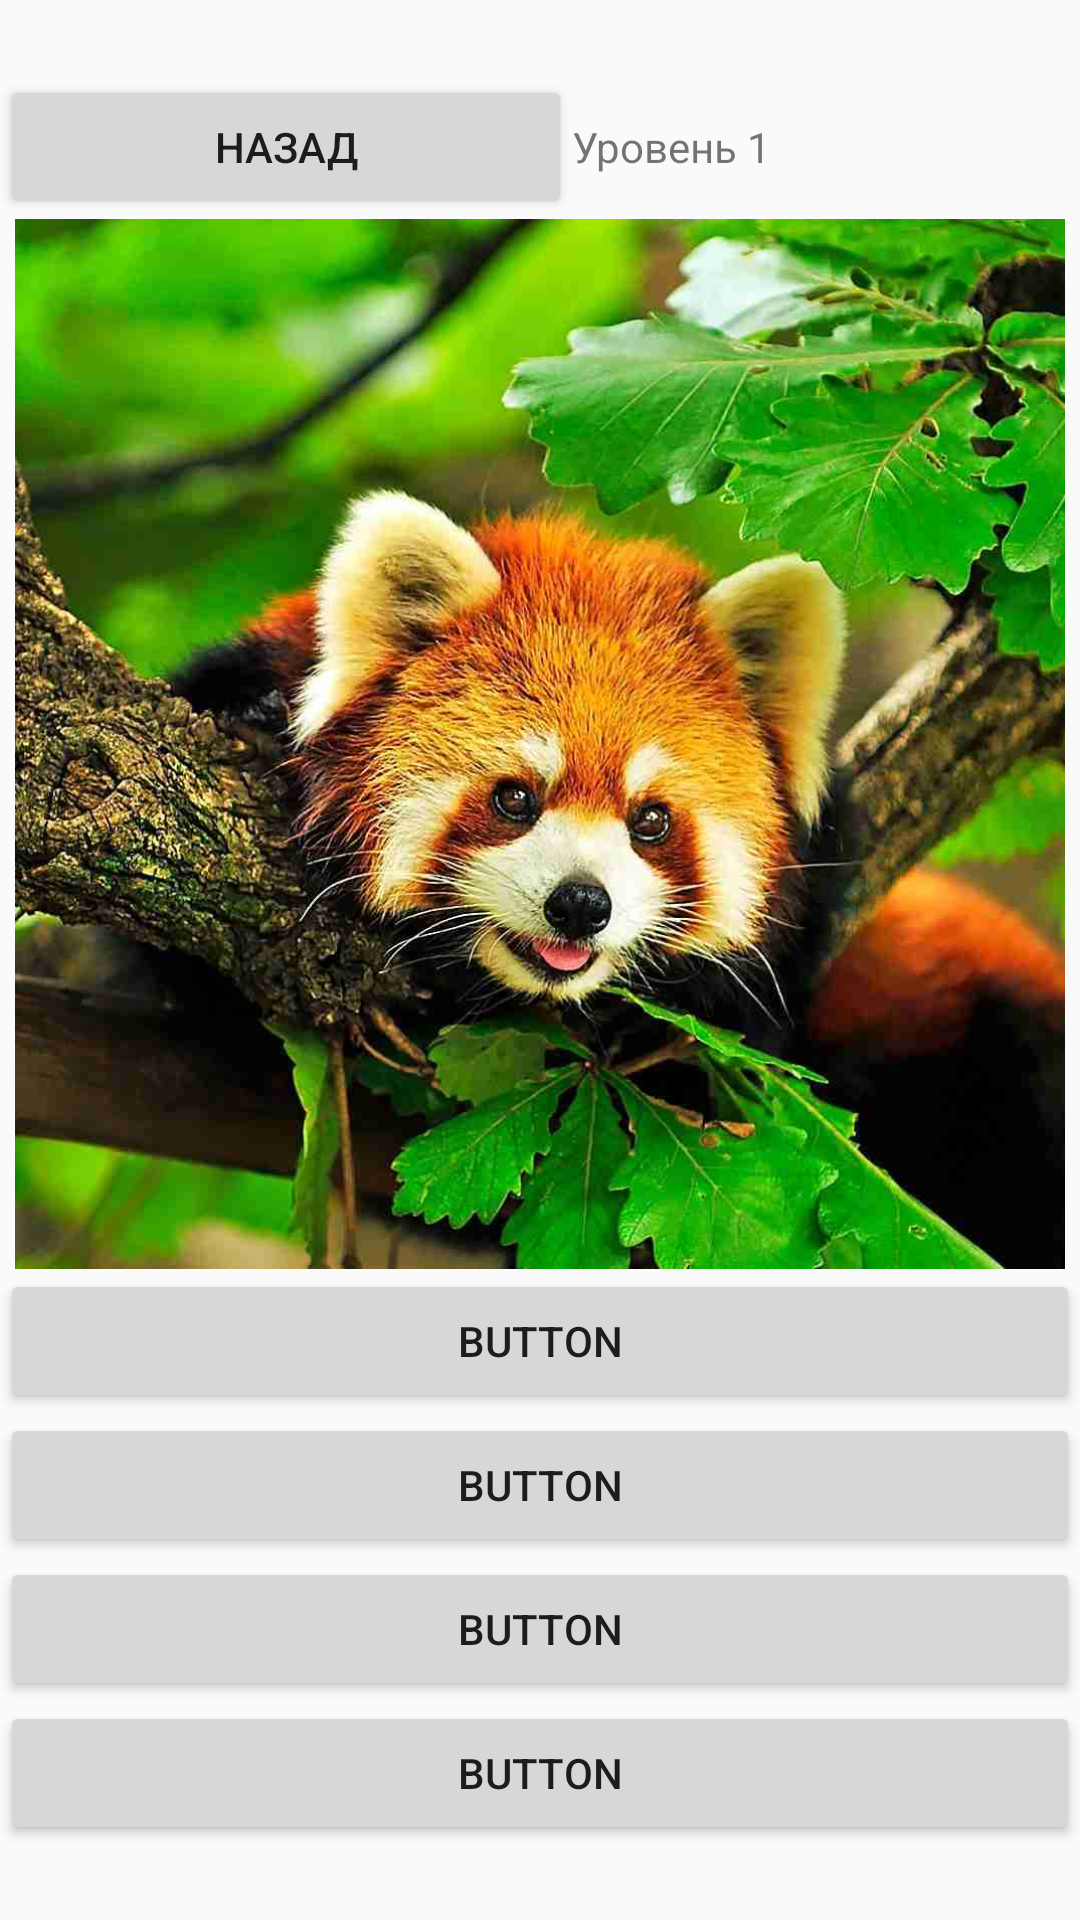

The Android layout XML behind this screen, and the referenced resources:
<!-- AndroidManifest.xml: application theme Theme.FisrtApp -->
<!-- res/layout/activity_level1.xml -->
<?xml version="1.0" encoding="utf-8"?>
<RelativeLayout
    xmlns:android="http://schemas.android.com/apk/res/android"
    xmlns:app="http://schemas.android.com/apk/res-auto"
    xmlns:tools="http://schemas.android.com/tools"
    android:layout_width="match_parent"
    android:layout_height="match_parent"
    android:orientation="vertical">

    <ImageView
        android:id="@+id/imageView2"
        android:layout_width="match_parent"
        android:layout_height="match_parent"
        android:scaleType="centerCrop"
        android:src="@drawable/backgraound_level" />

    <LinearLayout
        android:layout_width="match_parent"
        android:layout_height="match_parent"
        android:gravity="center"
        android:orientation="vertical">

        <LinearLayout
            android:layout_width="match_parent"
            android:layout_height="wrap_content"
            android:gravity="center"
            android:orientation="vertical">

            <LinearLayout
                android:layout_width="match_parent"
                android:layout_height="match_parent"
                android:orientation="horizontal">

                <Button
                    android:id="@+id/btn_back"
                    android:layout_width="wrap_content"
                    android:layout_height="wrap_content"
                    android:layout_weight="1"
                    android:text="@string/back" />

                <TextView
                    android:id="@+id/text_levels"
                    android:layout_width="wrap_content"
                    android:layout_height="wrap_content"
                    android:layout_weight="1"
                    android:text="@string/level" />

            </LinearLayout>

            <ImageView
                android:id="@+id/img_q"
                android:layout_width="350dp"
                android:layout_height="350dp"
                android:layout_weight="1"
                android:src="@drawable/level_q_1" />

            <Button
                android:id="@+id/btn_otv1"
                android:layout_width="match_parent"
                android:layout_height="wrap_content"
                android:text="Button" />

            <Button
                android:id="@+id/btn_otv2"
                android:layout_width="match_parent"
                android:layout_height="wrap_content"
                android:text="Button" />

            <Button
                android:id="@+id/btn_otv3"
                android:layout_width="match_parent"
                android:layout_height="wrap_content"
                android:text="Button" />

            <Button
                android:id="@+id/btn_otv4"
                android:layout_width="match_parent"
                android:layout_height="wrap_content"
                android:text="Button" />
        </LinearLayout>
    </LinearLayout>
</RelativeLayout>
<!-- resources referenced by this layout -->
<resources>
  <!-- drawable level_q_1: jpg bitmap (drawable, 74932 bytes) -->
  <string name="back">Назад</string>
  <string name="level">Уровень 1</string>
  <style name="Theme.FisrtApp" parent="Theme.AppCompat.Light.NoActionBar">
          
          <item name="colorPrimary">@color/purple_500</item>
          <item name="colorPrimaryVariant">@color/purple_700</item>
          <item name="colorOnPrimary">@color/white</item>
          
          <item name="colorSecondary">@color/teal_200</item>
          <item name="colorSecondaryVariant">@color/teal_700</item>
          <item name="colorOnSecondary">@color/black</item>
          
          <item name="android:statusBarColor" tools:targetApi="l">?attr/colorPrimaryVariant</item>
          
      </style>
  <color name="purple_500">#FF6200EE</color>
  <color name="purple_700">#FF3700B3</color>
  <color name="white">#FFFFFFFF</color>
  <color name="teal_200">#FF03DAC5</color>
  <color name="teal_700">#FF018786</color>
  <color name="black">#FF000000</color>
</resources>
